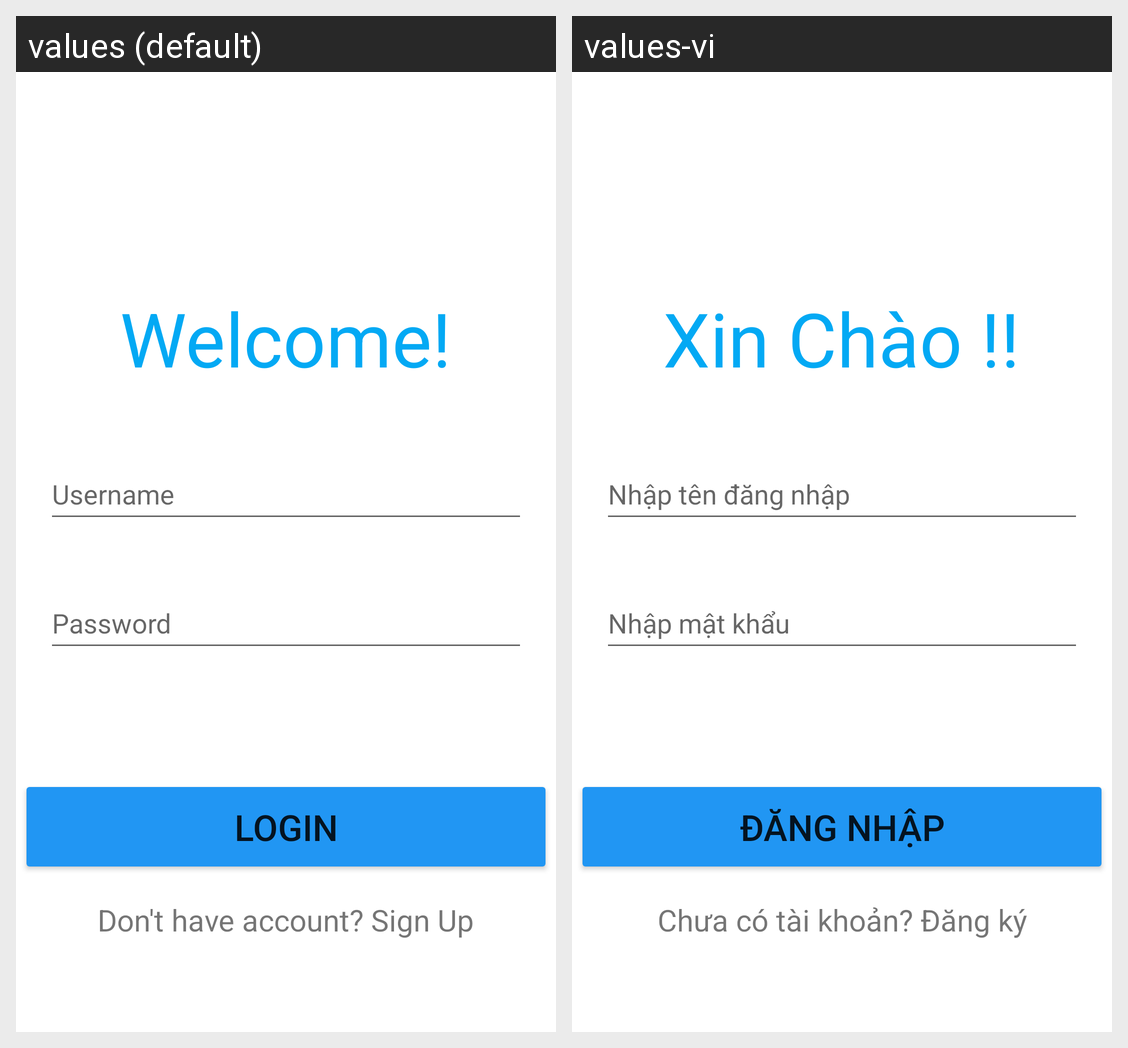

Here is an Android app screen in its default locale and in the app's own translations. Write out the translated-string differences for the strings that appear on this screen.
Android screen res/layout/activity_login.xml rendered under 2 locales, left to right: values (default), values-vi. Device: Nexus 5 (rendered at 1080×1920; each locale shown at half size, 540×960, under a caption strip naming it); theme Theme.HelloAndroid18CT2.
Strings drawn on this screen, with the default value and each locale's value (text and hints the layout hard-codes, and strings that could not be matched under every locale, appear in the picture but are not listed):

login_title
  values: Welcome!
  values-vi: Xin Chào !!

login_btn
  values: Login
  values-vi: Đăng Nhập

login_user
  values: Username
  values-vi: Nhập tên đăng nhập

login_pass
  values: Password
  values-vi: Nhập mật khẩu

login_signup
  values: Don't have account? Sign Up
  values-vi: Chưa có tài khoản? Đăng ký
